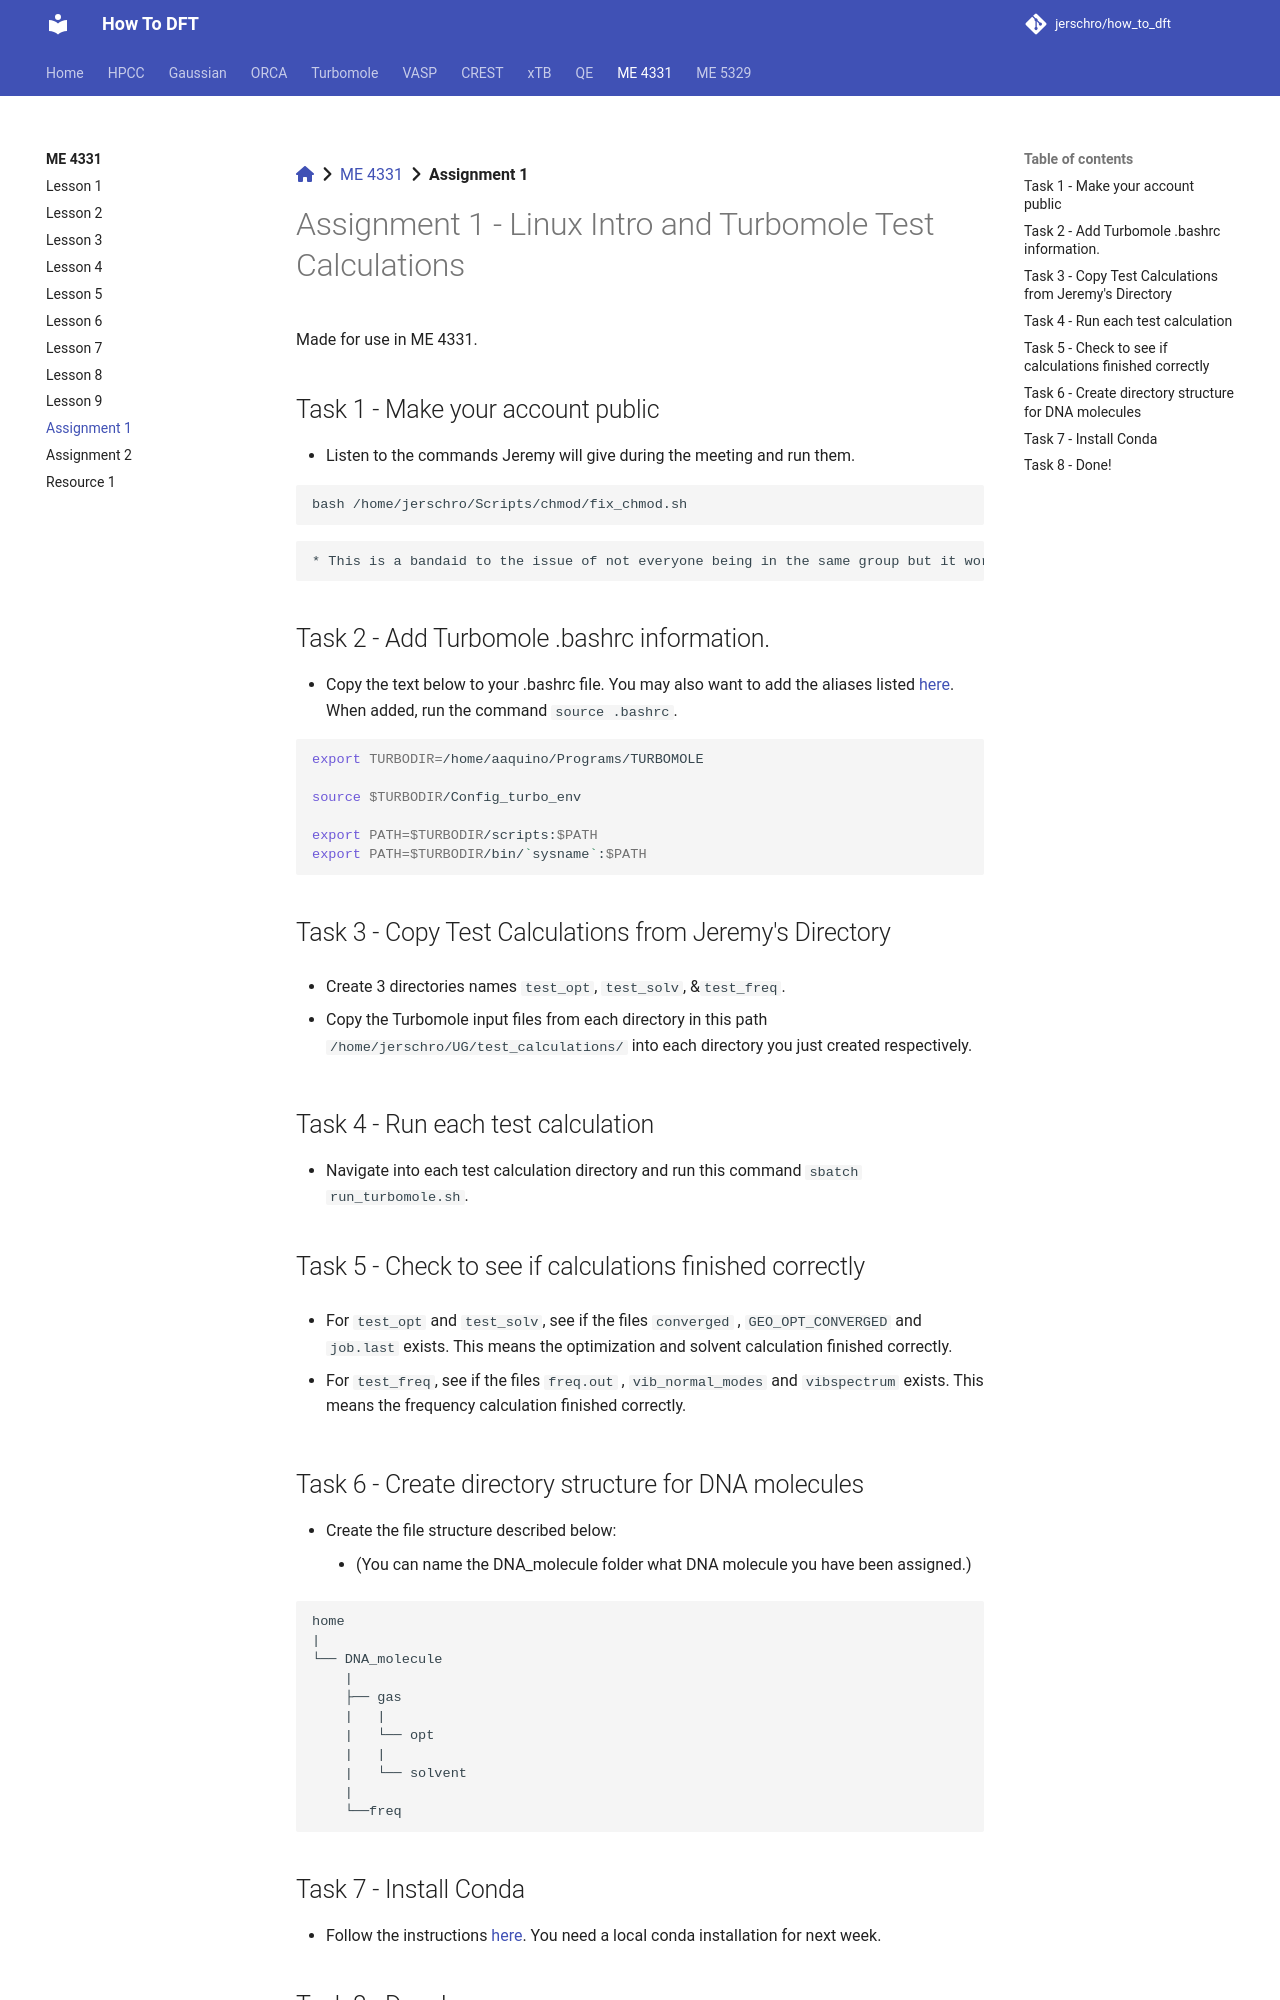

repository: jerschro/how_to_dft · page: me_4331/assignment_1/index.html · generator: mkdocs

[:fontawesome-solid-house:](../index.md) :fontawesome-solid-angle-right: [ME 4331](index.md) :fontawesome-solid-angle-right: **Assignment 1**
# Assignment 1 - Linux Intro and Turbomole Test Calculations

Made for use in ME 4331.

## Task 1 - Make your account public

* Listen to the commands Jeremy will give during the meeting and run them.

``` bash
bash /home/jerschro/Scripts/chmod/fix_chmod.sh
```

    * This is a bandaid to the issue of not everyone being in the same group but it works.

## Task 2 - Add Turbomole .bashrc information.

* Copy the text below to your .bashrc file. You may also want to add the aliases listed [here](../hpcc/bashrc_file.md). When added, run the command ```source .bashrc```.

``` bash
export TURBODIR=/home/aaquino/Programs/TURBOMOLE

source $TURBODIR/Config_turbo_env

export PATH=$TURBODIR/scripts:$PATH
export PATH=$TURBODIR/bin/`sysname`:$PATH
``` 

## Task 3 - Copy Test Calculations from Jeremy's Directory

* Create 3 directories names ```test_opt```, ```test_solv```, &```test_freq```.

* Copy the Turbomole input files from each directory in this path ```/home/jerschro/UG/test_calculations/``` into each directory you just created respectively.

## Task 4 - Run each test calculation

* Navigate into each test calculation directory and run this command ```sbatch run_turbomole.sh```.

## Task 5 - Check to see if calculations finished correctly

* For ```test_opt``` and ```test_solv```, see if the files ```converged``` , ```GEO_OPT_CONVERGED``` and ```job.last``` exists. This means the optimization and solvent calculation finished correctly.

* For ```test_freq```, see if the files ```freq.out``` , ```vib_normal_modes``` and ```vibspectrum``` exists. This means the frequency calculation finished correctly.

## Task 6 - Create directory structure for DNA molecules

* Create the file structure described below:
    * (You can name the DNA_molecule folder what DNA molecule you have been assigned.)


```
home
|
└── DNA_molecule
    |
    ├── gas
    |   |
    |   └── opt
    |   |
    |   └── solvent
    |
    └──freq
```
